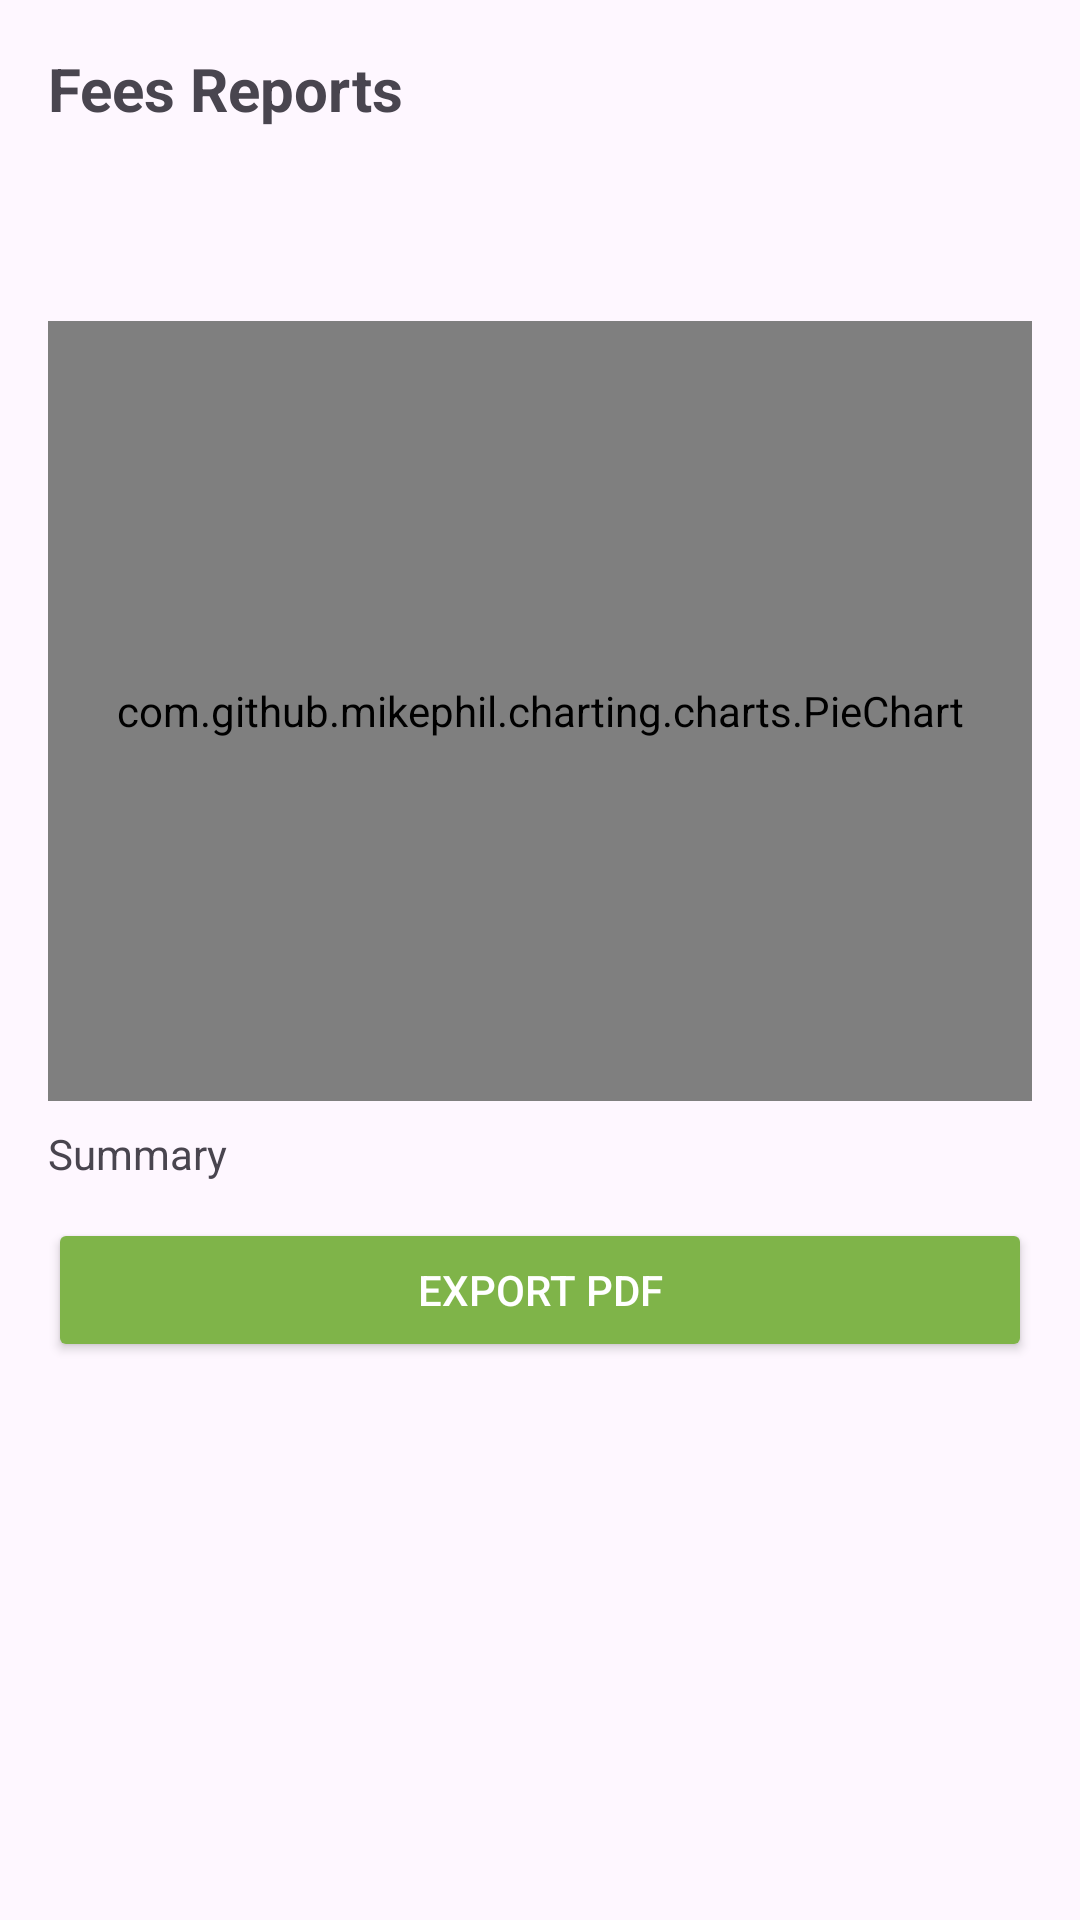

Here is an Android app screen rendered from its layout file. Give the layout XML and the strings, colors and styles it references.
<!-- AndroidManifest.xml: application theme Theme.RTSoftSolutions -->
<!-- res/layout/fragment_feesreport.xml -->
<?xml version="1.0" encoding="utf-8"?>
<LinearLayout xmlns:android="http://schemas.android.com/apk/res/android"
    xmlns:app="http://schemas.android.com/apk/res-auto"
    android:layout_width="match_parent"
    android:layout_height="match_parent"
    android:orientation="vertical"
    android:padding="16dp">

    <TextView
        android:layout_width="wrap_content"
        android:layout_height="wrap_content"
        android:text="Fees Reports"
        android:textStyle="bold"
        android:textSize="20sp" />

    <LinearLayout
        android:layout_width="match_parent"
        android:layout_height="wrap_content"
        android:orientation="horizontal"
        android:layout_marginTop="12dp">

        <Spinner
            android:id="@+id/spFeesCourse"
            android:layout_width="0dp"
            android:layout_height="40dp"
            android:layout_weight="1"
            android:background="@drawable/spinner_background" />

        <Spinner
            android:id="@+id/spFeesBatch"
            android:layout_width="0dp"
            android:layout_height="40dp"
            android:layout_weight="1"
            android:layout_marginStart="8dp"
            android:background="@drawable/spinner_background" />
    </LinearLayout>

    <com.github.mikephil.charting.charts.PieChart
        android:id="@+id/pieFeesChart"
        android:layout_width="match_parent"
        android:layout_height="260dp"
        android:layout_marginTop="12dp" />

    <TextView
        android:id="@+id/tvFeesSummary"
        android:layout_width="match_parent"
        android:layout_height="wrap_content"
        android:text="Summary"
        android:layout_marginTop="8dp" />

    <Button
        android:id="@+id/btnExportFeesPdf"
        android:layout_width="match_parent"
        android:layout_height="48dp"
        android:layout_marginTop="12dp"
        android:text="Export PDF"
        android:backgroundTint="@color/Accent_green"
        android:textColor="@color/white" />

</LinearLayout>
<!-- resources referenced by this layout -->
<resources>
  <color name="Accent_green">#7FB449</color>
  <color name="white">#FFFFFFFF</color>
  <style name="Theme.RTSoftSolutions" parent="Base.Theme.RTSoftSolutions" />
  <style name="Base.Theme.RTSoftSolutions" parent="Theme.Material3.DayNight.NoActionBar">
          
          
      </style>
</resources>
